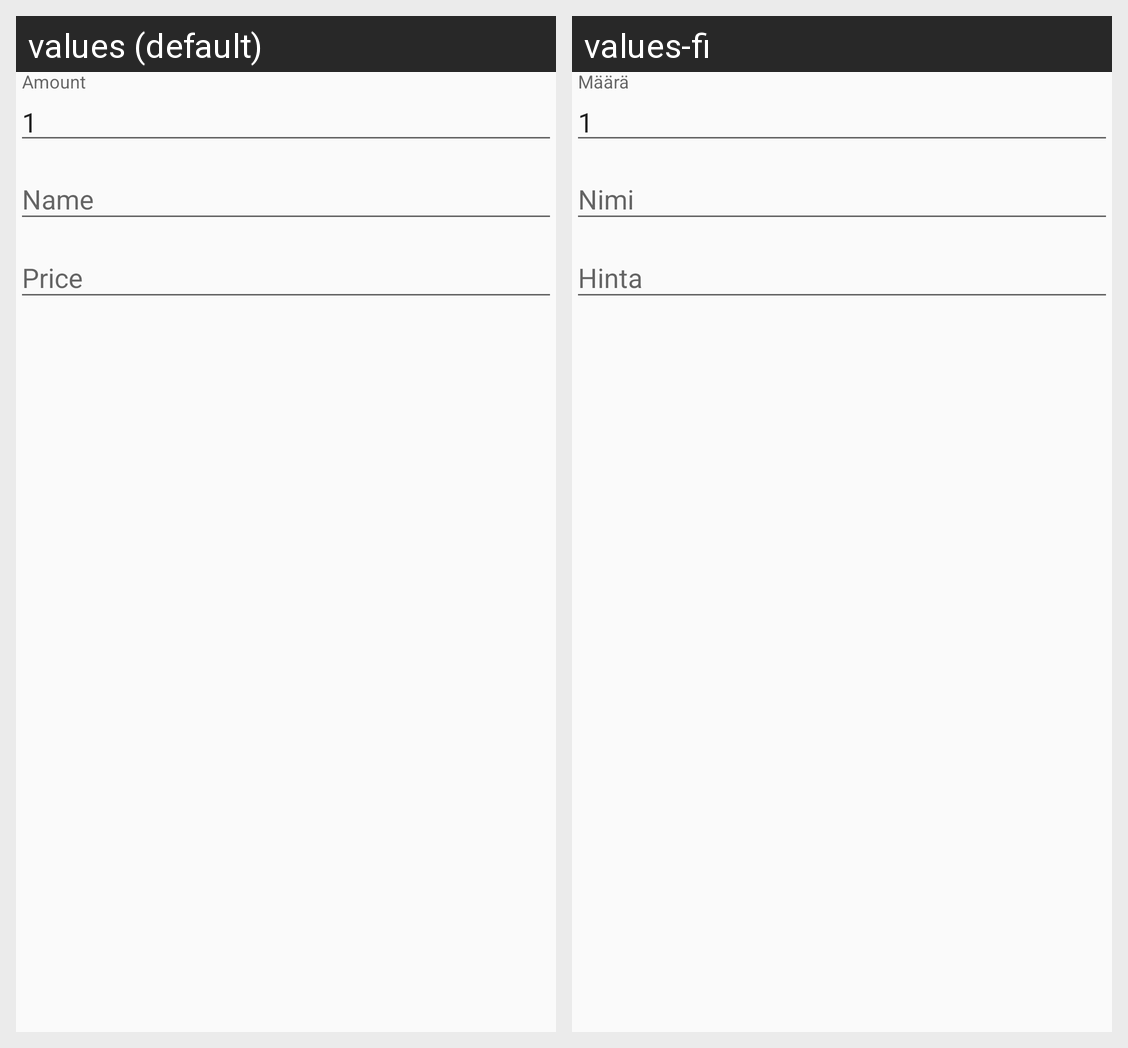

Here is an Android app screen in its default locale and in the app's own translations. Write out the translated-string differences for the strings that appear on this screen.
Android screen res/layout/view_add_item.xml rendered under 2 locales, left to right: values (default), values-fi. Device: Nexus 5 (rendered at 1080×1920; each locale shown at half size, 540×960, under a caption strip naming it); theme AppTheme.
Strings drawn on this screen, with the default value and each locale's value (text and hints the layout hard-codes, and strings that could not be matched under every locale, appear in the picture but are not listed):

item_amount_field_hint
  values: Amount
  values-fi: Määrä

default_amount
  values: 1
  values-fi: 1  [not translated; the default value is used]

item_name_field_hint
  values: Name
  values-fi: Nimi

item_price_field_hint
  values: Price
  values-fi: Hinta
